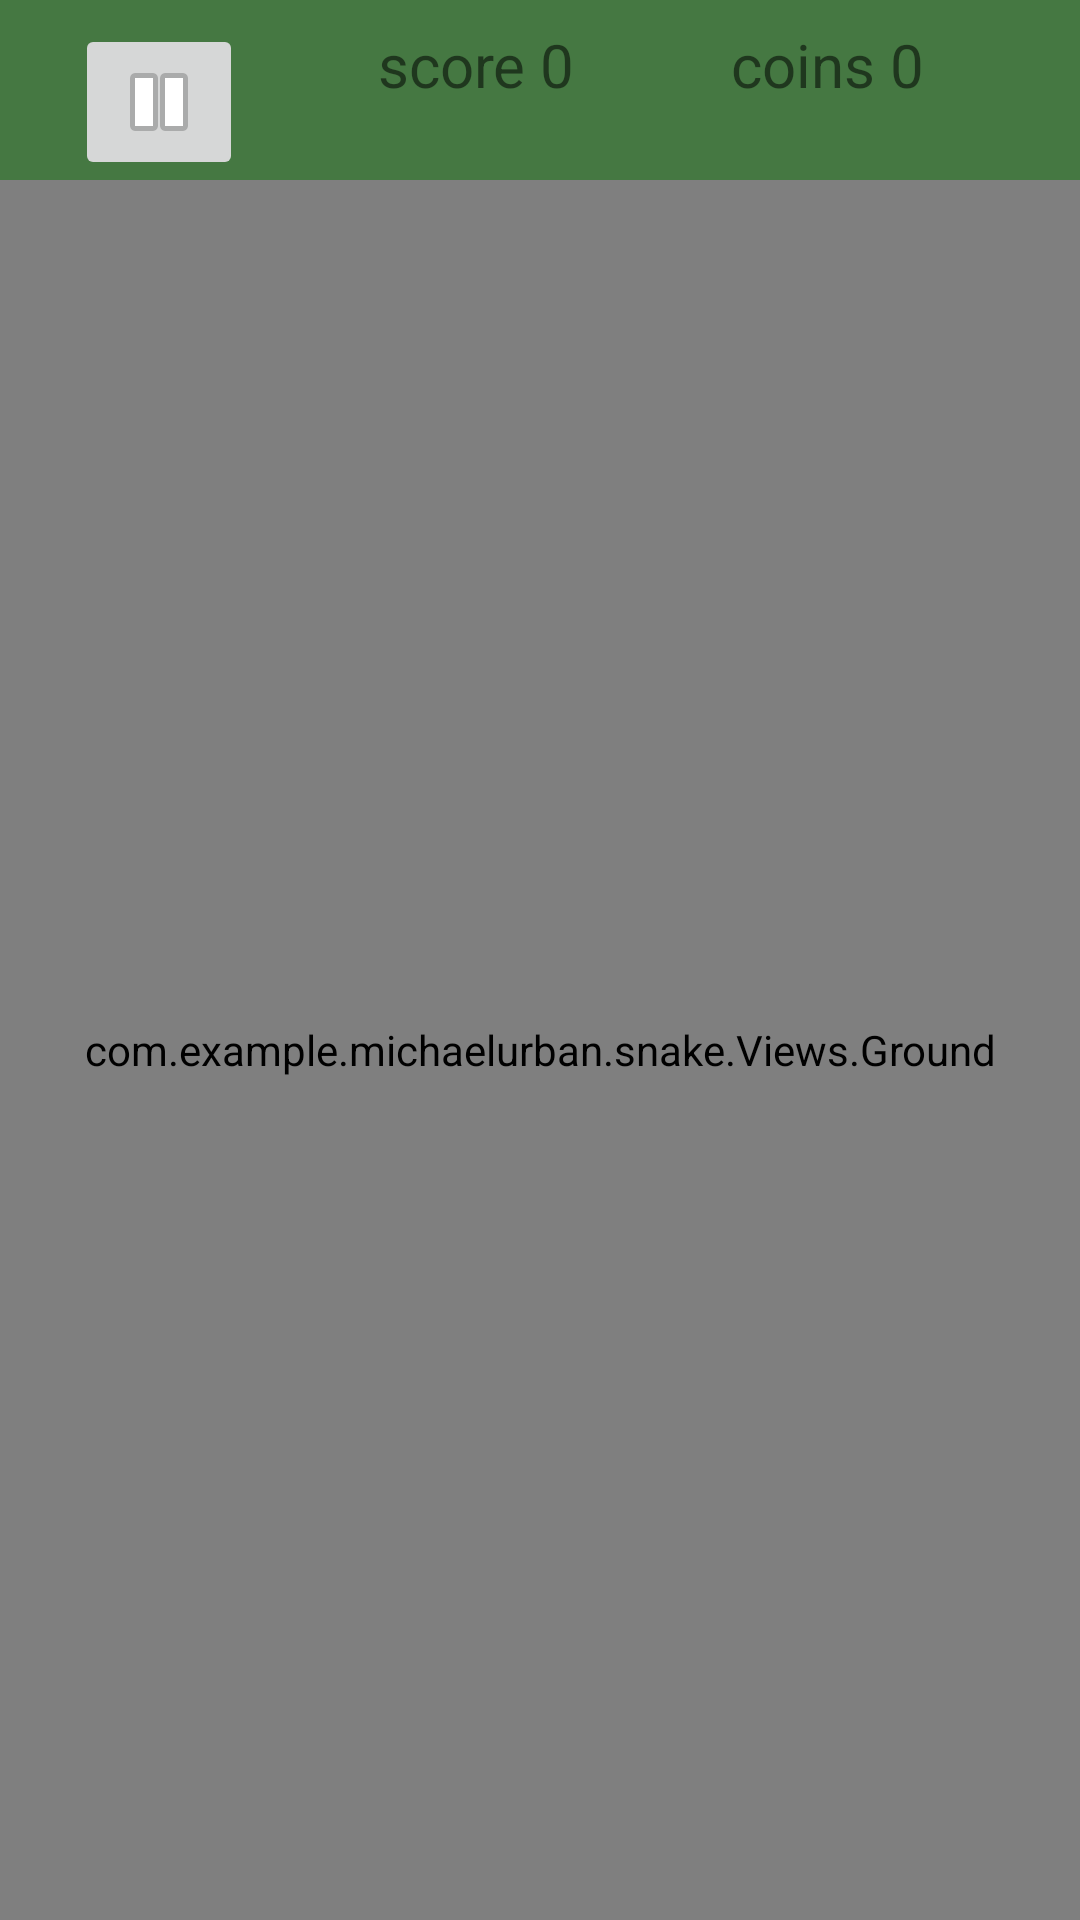

Write the Android layout XML for this screen, with the resource values it uses.
<!-- AndroidManifest.xml: application theme AppTheme -->
<!-- res/layout/board_view.xml -->
<?xml version="1.0" encoding="utf-8"?>

<android.support.constraint.ConstraintLayout xmlns:android="http://schemas.android.com/apk/res/android"
    xmlns:app="http://schemas.android.com/apk/res-auto"
    xmlns:tools="http://schemas.android.com/tools"
    android:layout_width="match_parent"
    android:layout_height="match_parent"
    android:background="@color/green"
    android:orientation="horizontal"
    tools:context="com.example.michaelurban.snake.Main2Activity">

    <TextView
        android:id="@+id/score"
        android:layout_width="wrap_content"
        android:layout_height="wrap_content"
        android:text="score 0"
        android:textSize="20sp"
        app:layout_constraintTop_toTopOf="parent"
        android:layout_marginTop="8dp"
        android:layout_marginBottom="8dp"

        app:layout_constraintRight_toLeftOf="@+id/coins"
        android:layout_marginRight="52dp" />

    <TextView
        android:id="@+id/coins"
        android:layout_width="wrap_content"
        android:layout_height="wrap_content"
        android:layout_marginEnd="25dp"
        android:text="coins 0"
        android:textSize="20sp"
        app:layout_constraintBaseline_toBaselineOf="@+id/score"
        android:layout_marginRight="52dp"
        app:layout_constraintRight_toRightOf="parent" />

    <ImageButton
        android:id="@+id/pause"
        android:layout_width="wrap_content"
        android:layout_height="wrap_content"
        app:srcCompat="@android:drawable/ic_media_pause"
        app:layout_constraintTop_toTopOf="parent"
        android:layout_marginTop="8dp"
        android:layout_marginBottom="8dp"

        android:layout_marginLeft="25dp"
        app:layout_constraintLeft_toLeftOf="parent" />

    <com.example.michaelurban.snake.Views.Ground
        android:id="@+id/SnakeGround"
        android:layout_width="0dp"
        android:layout_height="0dp"
        app:layout_constraintBottom_toBottomOf="parent"
        app:layout_constraintEnd_toEndOf="parent"
        app:layout_constraintStart_toStartOf="parent"
        app:layout_constraintTop_toBottomOf="@+id/pause" />

    
        
        
        
        
        
        
        
        
        
        
        
        


</android.support.constraint.ConstraintLayout>

    
    
<!-- resources referenced by this layout -->
<resources>
  <color name="green">#457842</color>
  <style name="AppTheme" parent="Theme.AppCompat.Light.NoActionBar">
          
          <item name="colorPrimary">@color/colorPrimary</item>
          <item name="colorPrimaryDark">@color/colorPrimaryDark</item>
          <item name="colorAccent">@color/colorAccent</item>
          <item name="android:windowFullscreen">true</item>
      </style>
  <color name="colorPrimary">#3F51B5</color>
  <color name="colorPrimaryDark">#303F9F</color>
  <color name="colorAccent">#FF4081</color>
</resources>
